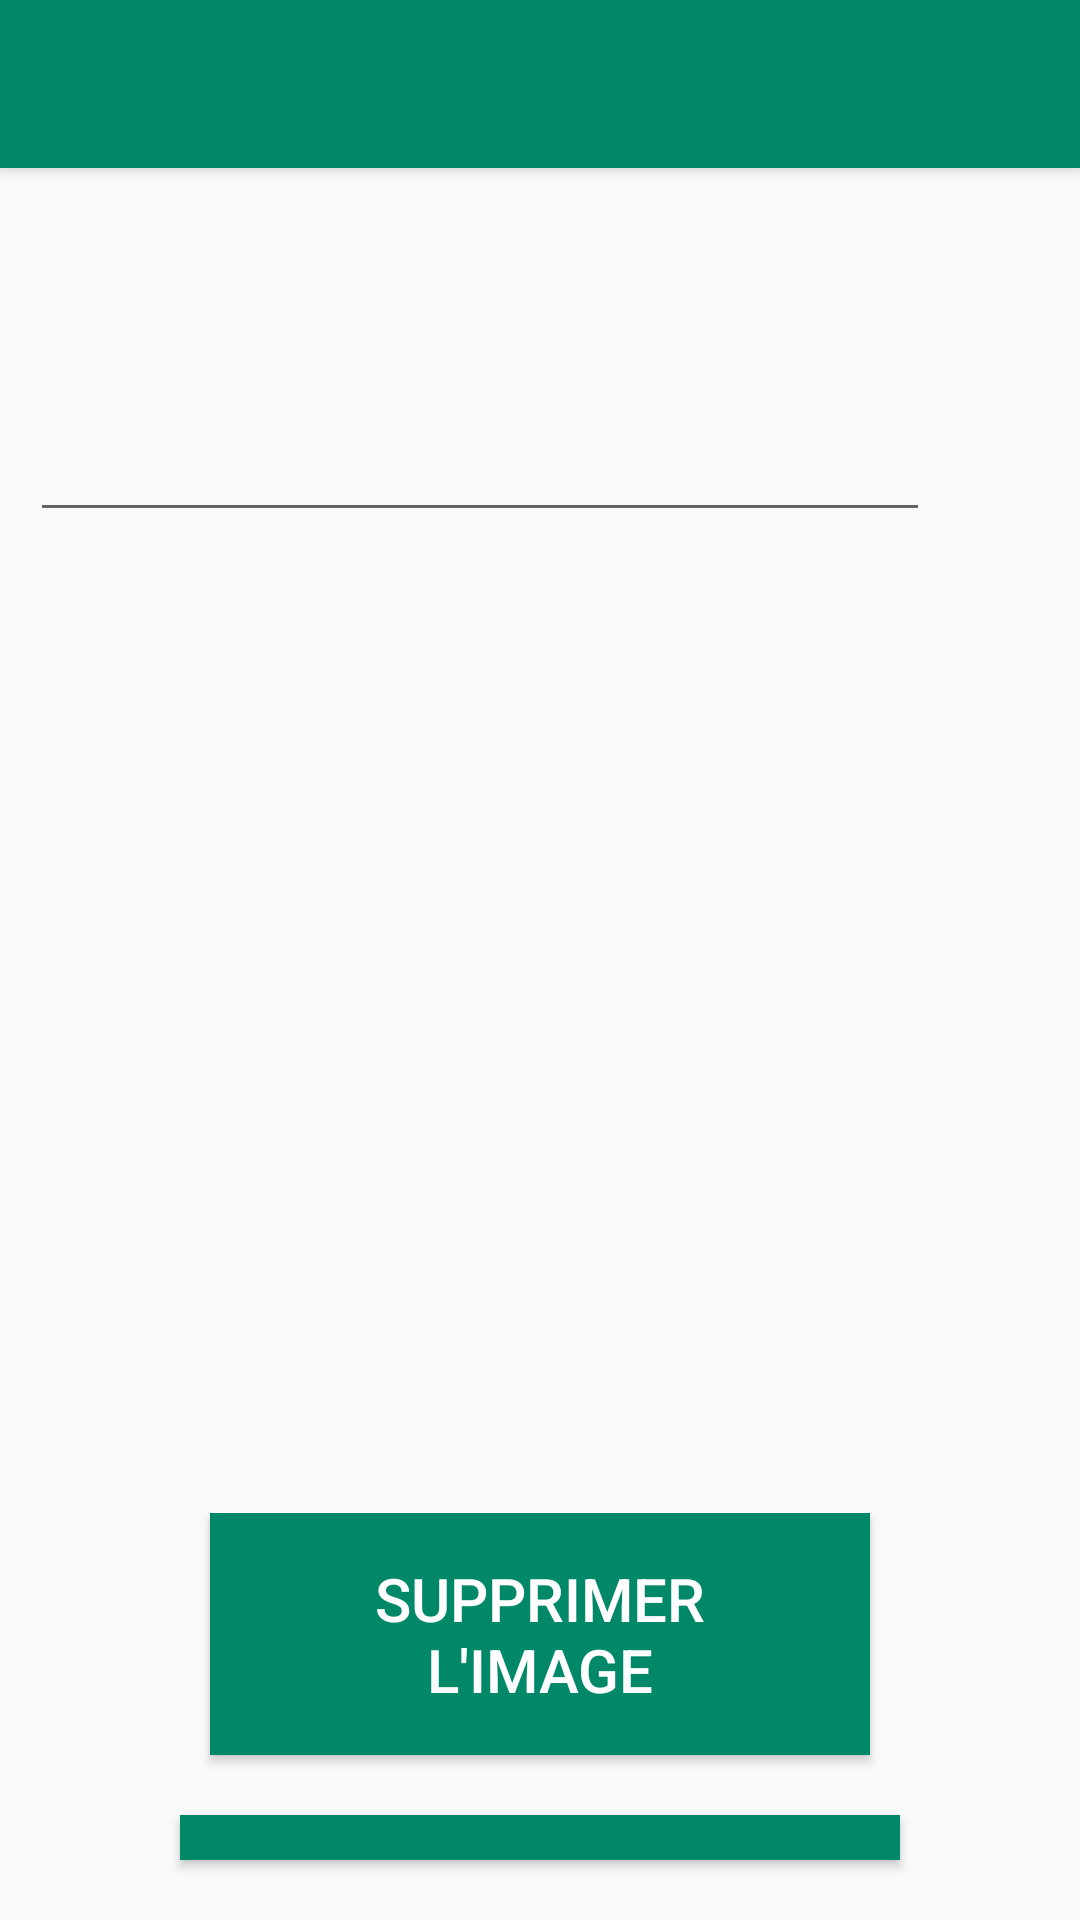

Write the Android layout XML for this screen, with the resource values it uses.
<!-- AndroidManifest.xml: application theme AppTheme -->
<!-- res/layout/activity_suppression.xml -->
<?xml version="1.0" encoding="utf-8"?>
<RelativeLayout xmlns:android="http://schemas.android.com/apk/res/android"
    xmlns:app="http://schemas.android.com/apk/res-auto"
    xmlns:tools="http://schemas.android.com/tools"
    android:layout_width="match_parent"
    android:layout_height="match_parent"
    android:orientation="vertical"
    tools:context=".SuppressionActivity">


    <androidx.appcompat.widget.Toolbar
        android:id="@+id/toolbar1"
        android:background="@color/colorPrimary"
        android:layout_width="match_parent"
        android:layout_height="?attr/actionBarSize"
        android:elevation="4dp"
        app:theme="@style/ThemeOverlay.AppCompat.Dark.ActionBar"
        />

    <LinearLayout
        android:id="@+id/line"
        android:layout_width="match_parent"
        android:layout_height="wrap_content"
        android:layout_below="@id/toolbar1"
        android:layout_marginTop="80dp"
        android:orientation="horizontal">


        <AutoCompleteTextView
            android:id="@+id/recherche"
            android:layout_width="wrap_content"
            android:layout_height="wrap_content"
            android:layout_weight="1"
            android:layout_marginRight="30dp"
            android:layout_marginLeft="10dp"/>

        <ImageButton
            android:id="@+id/btn_recherche"
            android:layout_width="wrap_content"
            android:layout_height="wrap_content"
            android:layout_weight="0"
            android:background="#ffff"
            android:layout_marginLeft="20dp"
            app:srcCompat="@drawable/recherche" />
    </LinearLayout>

    <ImageView
        android:id="@+id/imgVieww"
        android:layout_width="200dp"
        android:layout_height="200dp"
        android:layout_centerHorizontal="true"
        android:layout_below="@id/tv_mot"/>


    <TextView
        android:id="@+id/tv_mot"
        android:layout_width="wrap_content"
        android:layout_height="wrap_content"
        android:layout_below="@id/line"
        android:layout_marginTop="50dp"
        android:layout_centerInParent="true"
        android:fontFamily="@font/margarine"
        android:text=""
        android:textColor="#990000"
        android:textSize="20dp"
        android:textStyle="bold|italic" />

    <TextView
        android:id="@+id/lienExterne"
        android:layout_width="wrap_content"
        android:layout_height="wrap_content"
        android:layout_below="@id/imgVieww"
        android:layout_centerHorizontal="true"
        android:text="" />

    <LinearLayout
        android:id="@+id/line2"
        android:layout_width="match_parent"
        android:layout_height="wrap_content"
        android:layout_below="@id/imgVieww"
        android:layout_marginTop="50dp"
        android:orientation="vertical">
        <Button
            android:id="@+id/btn_partiel"
            android:layout_width="match_parent"
            android:layout_height="wrap_content"
            android:background="@color/colorPrimary"
            android:layout_marginLeft="70dp"
            android:layout_marginRight="70dp"
            android:textColor="#ffffff"
            android:padding="15dp"
            android:layout_marginBottom="20dp"
            android:text="supprimer l'image"
            android:textSize="20dp" />

        <Button
            android:id="@+id/btn_complet"
            android:layout_width="match_parent"
            android:layout_height="wrap_content"
            android:layout_marginLeft="60dp"
            android:layout_marginRight="60dp"
            android:padding="15dp"
            android:layout_marginBottom="20dp"
            android:background="@color/colorPrimary"
            android:textColor="#ffffff"
            android:text="Supprimer traduction"
            android:textSize="20dp" />
    </LinearLayout>

</RelativeLayout>
<!-- resources referenced by this layout -->
<resources>
  <color name="colorPrimary">#008868</color>
  <style name="AppTheme" parent="Theme.AppCompat.Light.NoActionBar">
          
          <item name="colorPrimary">@color/colorPrimary</item>
          <item name="colorPrimaryDark">@color/colorPrimaryDark</item>
          <item name="colorAccent">@color/colorAccent</item>
      </style>
  <color name="colorPrimaryDark">#00574B</color>
  <color name="colorAccent">#D81B60</color>
</resources>
